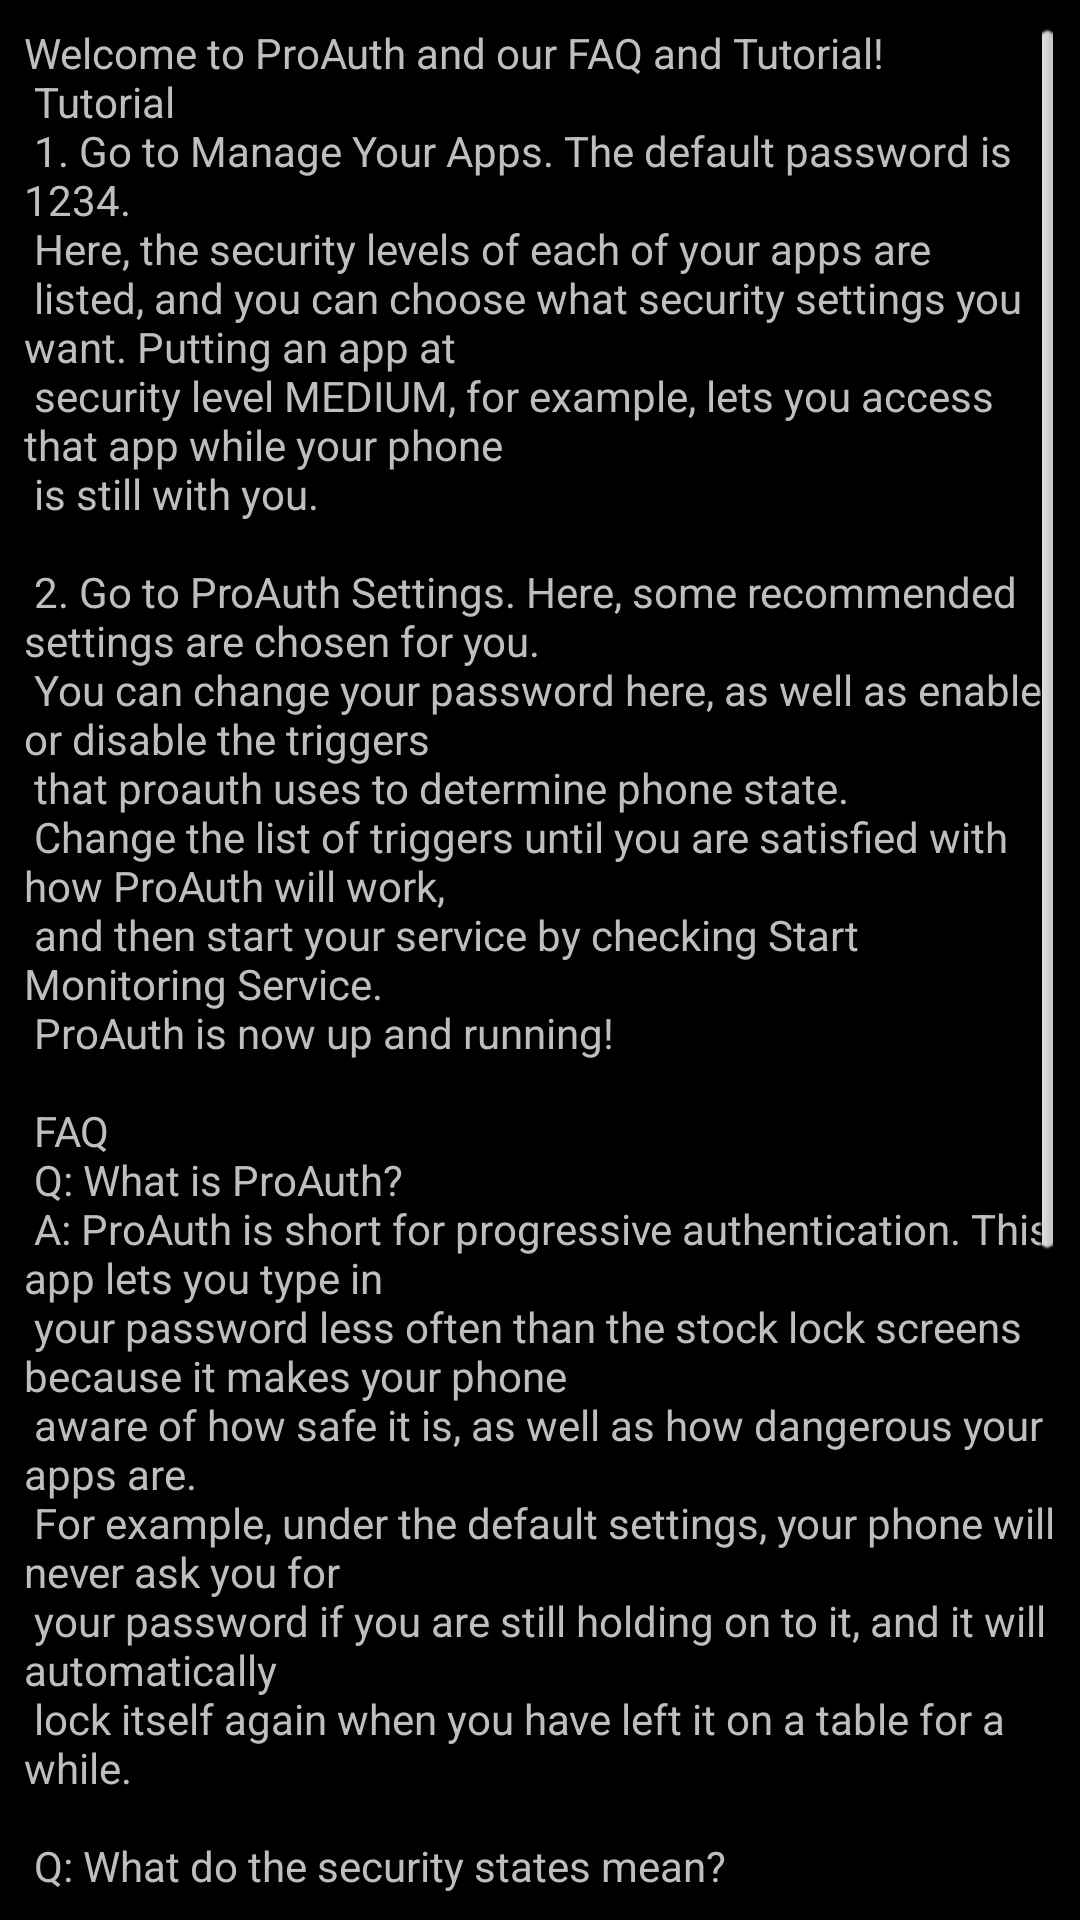

Here is an Android app screen rendered from its layout file. Give the layout XML and the strings, colors and styles it references.
<!-- AndroidManifest.xml: application theme AppTheme -->
<!-- res/layout/activity_faq.xml -->
<?xml version="1.0" encoding="utf-8"?>
<LinearLayout xmlns:android="http://schemas.android.com/apk/res/android"
    android:layout_width="match_parent"
    android:layout_height="match_parent"
    android:orientation="vertical" >

    <TextView
        android:id="@+id/faq_content"
        android:layout_width="wrap_content"
        android:layout_height="wrap_content"
        android:scrollbars = "vertical"
        android:padding="@dimen/padding_medium"
        android:text="@string/faq_contents" />

</LinearLayout>
<!-- resources referenced by this layout -->
<resources>
  <dimen name="padding_medium">8dp</dimen>
  <string name="faq_contents">Welcome to ProAuth and our FAQ and Tutorial! \n
  
  Tutorial \n
  1. Go to Manage Your Apps. The default password is "1234." \n
  Here, the security levels of each of your apps are \n
  listed, and you can choose what security settings you want. Putting an app at \n
  security level MEDIUM, for example, lets you access that app while your phone \n
  is still with you. \n
   \n
  2. Go to ProAuth Settings. Here, some recommended settings are chosen for you. \n
  You can change your password here, as well as enable or disable the triggers \n
  that proauth uses to determine phone state. \n
  Change the list of triggers until you are satisfied with how ProAuth will work, \n
  and then start your service by checking "Start Monitoring Service." \n
  ProAuth is now up and running! \n
   \n
  FAQ \n
  Q: What is ProAuth? \n
  A: ProAuth is short for progressive authentication. This app lets you type in  \n
  your password less often than the stock lock screens because it makes your phone \n
  aware of how safe it is, as well as how dangerous your apps are. \n
  For example, under the default settings, your phone will never ask you for  \n
  your password if you are still holding on to it, and it will automatically  \n
  lock itself again when you have left it on a table for a while. \n
   \n
  Q: What do the security states mean? \n
  A: The security states represent two things: \n
  	1. For the full system, it represents how safe your phone feels \n
  		When you log in at any lock screen, your phone state will be \n
  		jumped to PRIVATE. When you leave your phone alone for a while, \n
  		it will drop security levels until it hits PUBLIC. \n
  	2. For each app, it represents how dangerous it is. \n
  		PRIVATE apps are only available when the phone is in state \n
  		PRIVATE, and on the other extreme, PUBLIC apps are always \n
  		available. \n
   \n
  After 30 seconds, it will lock all the apps categorized as PRIVATE, then after \n
  another 30 seconds, it will also lock all the apps categorized as HIGH.  \n
  
          
      </string>
  <style name="AppTheme" parent="AppBaseTheme">
          
      </style>
  <style name="AppBaseTheme" parent="android:Theme.Black">
          
      </style>
</resources>
